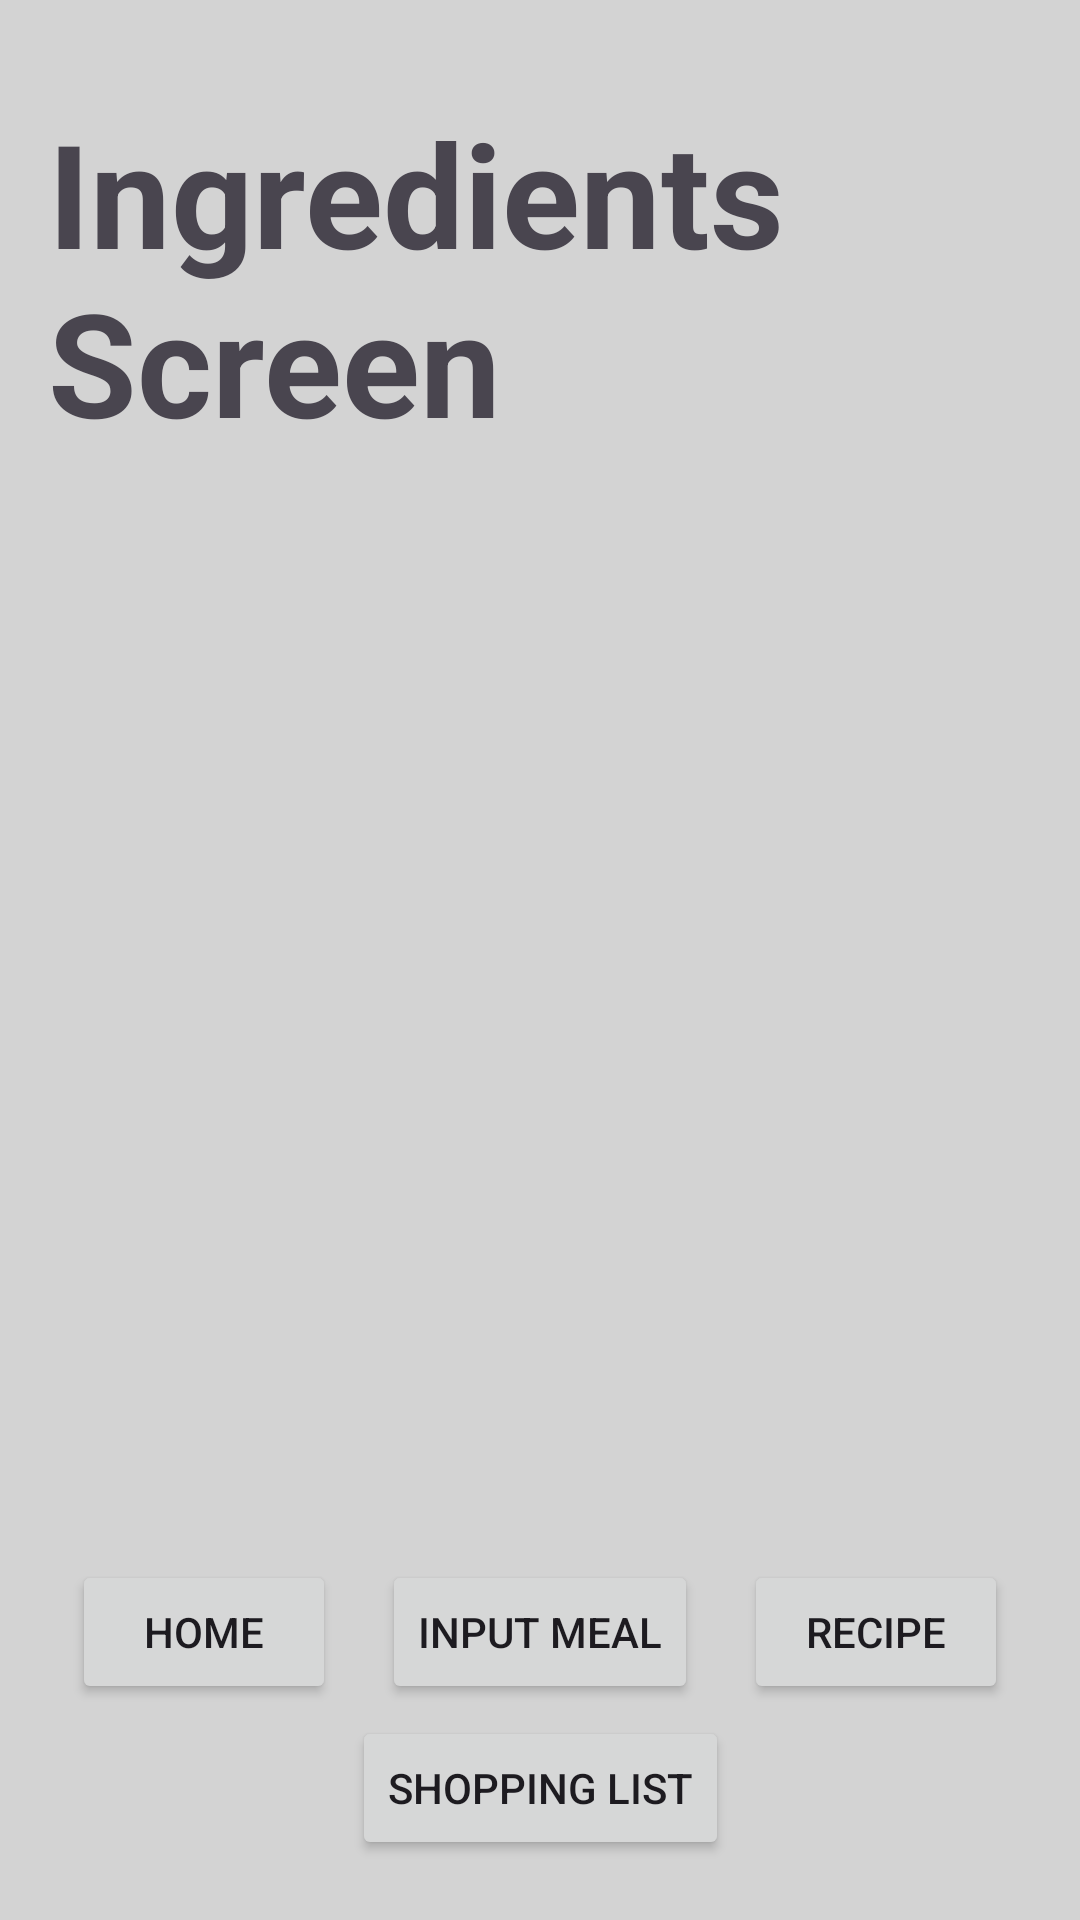

Reconstruct the res/layout file that produces this screen, plus the resources it refers to.
<!-- AndroidManifest.xml: application theme Theme.CS2340A_Team1 -->
<!-- res/layout/activity_ingredients.xml -->
<androidx.constraintlayout.widget.ConstraintLayout xmlns:android="http://schemas.android.com/apk/res/android"
    xmlns:app="http://schemas.android.com/apk/res-auto"
    xmlns:tools="http://schemas.android.com/tools"
    android:layout_width="match_parent"
    android:layout_height="match_parent"
    android:orientation="vertical"
    android:background="#D3D3D3"
    android:padding="16dp">

    <TextView
        android:id="@+id/titleTextView"
        android:layout_width="wrap_content"
        android:layout_height="wrap_content"
        android:text="Ingredients Screen"
        android:textSize="48sp"
        android:textStyle="bold"
        app:layout_constraintTop_toTopOf="parent"
        app:layout_constraintStart_toStartOf="parent"
        app:layout_constraintEnd_toEndOf="parent"
        android:layout_marginTop="16dp"/>

    <FrameLayout
        android:layout_width="400dp"
        android:layout_height="130dp"
        android:layout_marginTop="510dp"
        android:background="#E6E6FA"
        android:padding="16dp"
        app:layout_constraintEnd_toEndOf="parent"
        app:layout_constraintHorizontal_bias="0.5"
        app:layout_constraintStart_toStartOf="parent"
        app:layout_constraintTop_toBottomOf="@id/titleTextView">

    </FrameLayout>

    <Button
        android:id="@+id/toHomeScreenButton"
        android:layout_width="wrap_content"
        android:layout_height="wrap_content"
        android:layout_marginBottom="56dp"
        android:layout_marginStart="8dp"
        android:text="Home"
        android:textSize="14sp"
        app:layout_constraintBottom_toBottomOf="parent"
        app:layout_constraintEnd_toEndOf="parent"
        app:layout_constraintHorizontal_bias="0"
        app:layout_constraintStart_toStartOf="parent" />

    <Button
        android:id="@+id/toInputMealScreenButton"
        android:layout_width="wrap_content"
        android:layout_height="wrap_content"
        android:layout_marginBottom="56dp"
        android:text="Input Meal"
        android:textSize="14sp"
        app:layout_constraintBottom_toBottomOf="parent"
        app:layout_constraintEnd_toEndOf="parent"
        app:layout_constraintHorizontal_bias="0.5"
        app:layout_constraintStart_toStartOf="parent" />

    <Button
        android:id="@+id/toRecipeScreenButton"
        android:layout_width="wrap_content"
        android:layout_height="wrap_content"
        android:layout_marginEnd="8dp"
        android:layout_marginBottom="56dp"
        android:text="Recipe"
        android:textSize="14sp"
        app:layout_constraintBottom_toBottomOf="parent"
        app:layout_constraintEnd_toEndOf="parent"
        app:layout_constraintHorizontal_bias="1"
        app:layout_constraintStart_toStartOf="parent" />

    <Button
        android:id="@+id/toShoppingListScreenButton"
        android:layout_width="wrap_content"
        android:layout_height="wrap_content"
        android:text="Shopping List"
        android:textSize="14sp"
        android:layout_marginBottom="4dp"
        app:layout_constraintBottom_toBottomOf="parent"
        app:layout_constraintEnd_toEndOf="parent"
        app:layout_constraintHorizontal_bias="0.5"
        app:layout_constraintStart_toStartOf="parent"/>
</androidx.constraintlayout.widget.ConstraintLayout>
<!-- resources referenced by this layout -->
<resources>
  <style name="Theme.CS2340A_Team1" parent="Base.Theme.CS2340A_Team1" />
  <style name="Base.Theme.CS2340A_Team1" parent="Theme.Material3.DayNight.NoActionBar">
          
          
      </style>
</resources>
